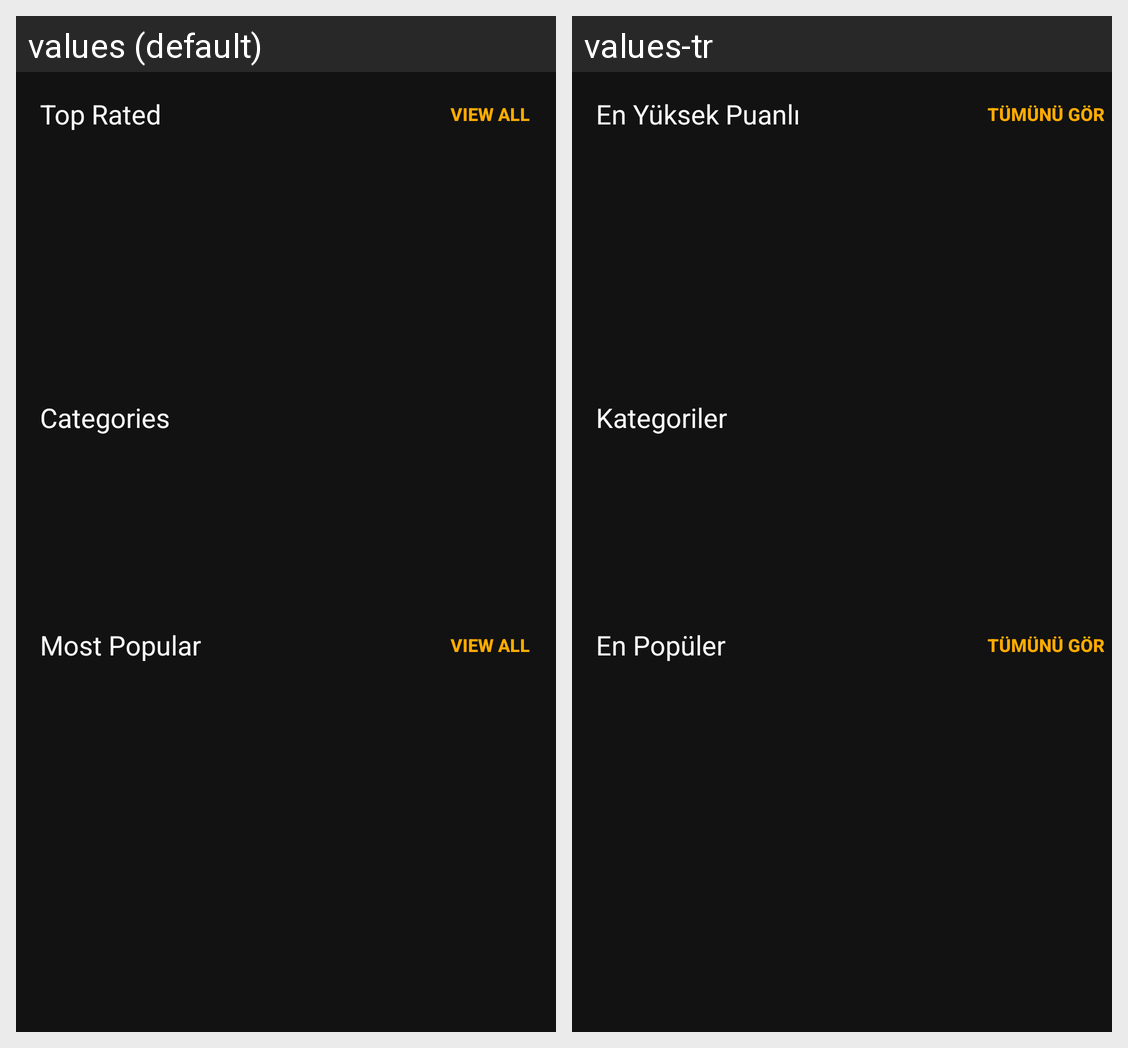

For this localized Android screen grid, give each drawn string resource with its value in every locale shown.
Android screen res/layout/fragment_home.xml rendered under 2 locales, left to right: values (default), values-tr. Device: Nexus 5 (rendered at 1080×1920; each locale shown at half size, 540×960, under a caption strip naming it); theme AppTheme.
Strings drawn on this screen, with the default value and each locale's value (text and hints the layout hard-codes, and strings that could not be matched under every locale, appear in the picture but are not listed):

top_rated
  values: Top Rated
  values-tr: En Yüksek Puanlı

view_all
  values: View All
  values-tr: Tümünü Gör

categories
  values: Categories
  values-tr: Kategoriler

most_popular
  values: Most Popular
  values-tr: En Popüler
